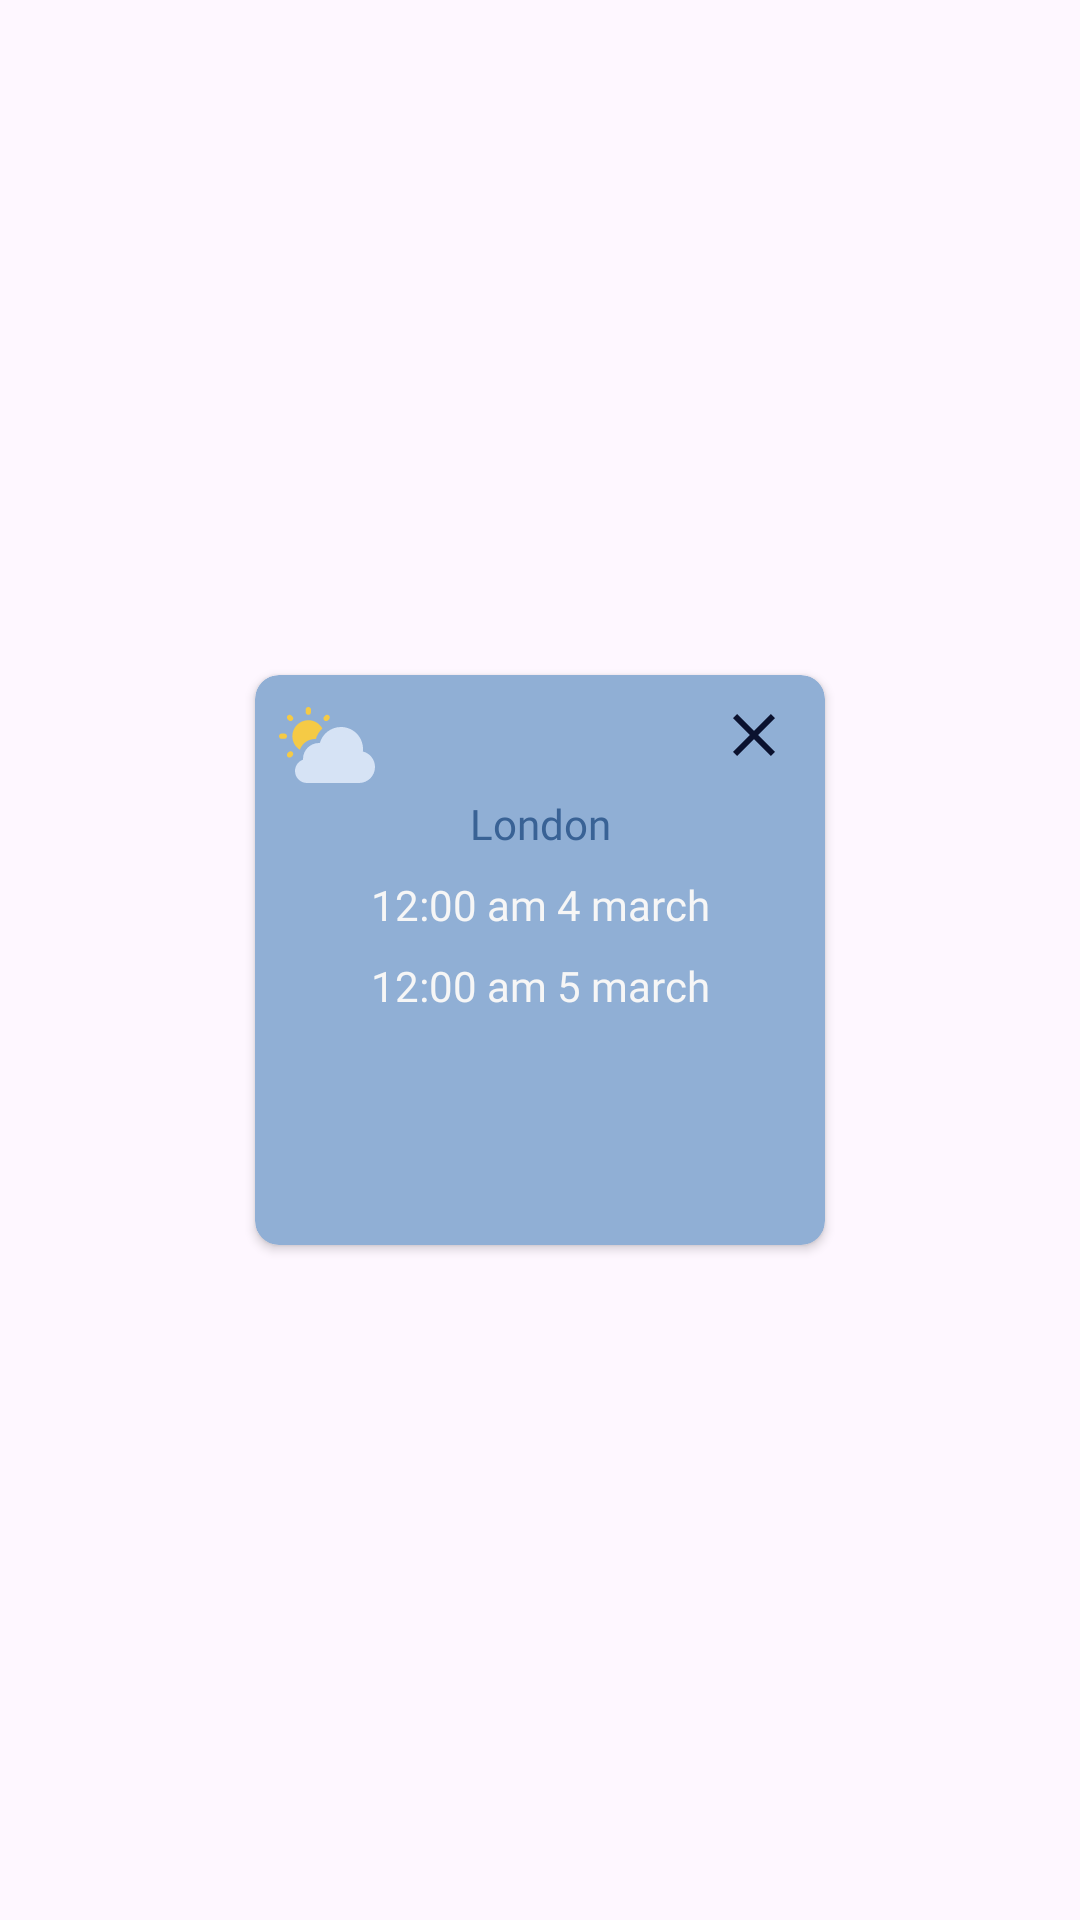

Here is an Android app screen rendered from its layout file. Give the layout XML and the strings, colors and styles it references.
<!-- AndroidManifest.xml: application theme Theme._4cast -->
<!-- res/layout/alert_item.xml -->
<?xml version="1.0" encoding="utf-8"?>
<androidx.constraintlayout.widget.ConstraintLayout xmlns:android="http://schemas.android.com/apk/res/android"
    xmlns:app="http://schemas.android.com/apk/res-auto"
    android:layout_width="wrap_content"
    android:layout_height="wrap_content">

    <androidx.cardview.widget.CardView
        android:id="@+id/cardView_alert"
        android:layout_width="190dp"
        android:layout_height="190dp"
        android:layout_margin="8dp"
        app:cardCornerRadius="8dp"
        app:cardElevation="2dp"
        android:backgroundTint="@color/blue"
        app:layout_constraintBottom_toBottomOf="parent"
        app:layout_constraintEnd_toEndOf="parent"
        app:layout_constraintStart_toStartOf="parent"
        app:layout_constraintTop_toTopOf="parent">

        <androidx.constraintlayout.widget.ConstraintLayout
            android:layout_width="match_parent"
            android:layout_height="match_parent">

            <TextView
                android:id="@+id/text_city"
                style="@style/myFontBold"
                android:layout_width="0dp"
                android:layout_height="wrap_content"
                android:gravity="center"
                android:text="@string/london"
                android:textColor="@color/secondary"
                android:textSize="@dimen/_14sdp"
                app:layout_constraintStart_toStartOf="parent"
                app:layout_constraintTop_toBottomOf="@id/btn_delete"
                app:layout_constraintEnd_toEndOf="parent"
               />

            <ImageView
                android:id="@+id/btn_delete"
                android:layout_width="0dp"
                android:layout_height="wrap_content"
                android:padding="8dp"
                android:src="@drawable/baseline_close_24"
                app:layout_constraintEnd_toEndOf="parent"
                app:layout_constraintTop_toTopOf="parent"
                app:layout_constraintWidth_percent="0.25"
            />

            <ImageView
                android:id="@+id/img"
                android:layout_width="wrap_content"
                android:layout_height="wrap_content"
                android:padding="8dp"
                android:src="@drawable/icon_0"
                app:layout_constraintStart_toStartOf="parent"
                app:layout_constraintTop_toTopOf="parent"
              />


            <TextView
                android:id="@+id/start_time"
                style="@style/myFontMedium"
                android:layout_width="wrap_content"
                android:layout_height="wrap_content"
                android:text="12:00 am 4 march"
                android:textColor="@color/white"
                android:textSize="@dimen/_16sdp"
                android:layout_marginTop="8dp"
                app:layout_constraintEnd_toEndOf="parent"
                app:layout_constraintStart_toStartOf="parent"
                app:layout_constraintTop_toBottomOf="@id/text_city" />
            <TextView
                android:id="@+id/end_time"
                style="@style/myFontMedium"
                android:layout_width="wrap_content"
                android:layout_height="wrap_content"
                android:text="12:00 am 5 march"
                android:layout_marginTop="8dp"
                android:textColor="@color/white"

                android:textSize="@dimen/_16sdp"
                app:layout_constraintStart_toStartOf="@id/start_time"
                app:layout_constraintTop_toBottomOf="@id/start_time" />



        </androidx.constraintlayout.widget.ConstraintLayout>
    </androidx.cardview.widget.CardView>
</androidx.constraintlayout.widget.ConstraintLayout>
<!-- resources referenced by this layout -->
<resources>
  <color name="blue">#90AFD5</color>
  <color name="secondary">#396295</color>
  <color name="white">#F6F6F6</color>
  <!-- drawable baseline_close_24 (drawable) -->
  <vector xmlns:android="http://schemas.android.com/apk/res/android" android:height="24dp" android:tint="#0B122F" android:viewportHeight="24" android:viewportWidth="24" android:width="24dp">
        
      <path android:fillColor="@android:color/white" android:pathData="M19,6.41L17.59,5 12,10.59 6.41,5 5,6.41 10.59,12 5,17.59 6.41,19 12,13.41 17.59,19 19,17.59 13.41,12z"/>
      
  </vector>
  <!-- drawable icon_0: vector/xml drawable (drawable, 2100 chars, omitted) -->
  <string name="london">London</string>
  <style name="myFontBold">
          <item name="android:fontFamily">@font/bold</item>
      </style>
  <style name="myFontMedium">
          <item name="android:fontFamily">@font/meduim</item>
      </style>
  <style name="Theme._4cast" parent="Base.Theme._4cast">
          <item name="android:windowDisablePreview">true</item>
          <item name="android:statusBarColor">#396295</item>
  
      </style>
  <style name="Base.Theme._4cast" parent="Theme.Material3.DayNight.NoActionBar">
          <item name="android:statusBarColor">#396295</item>
      </style>
</resources>
